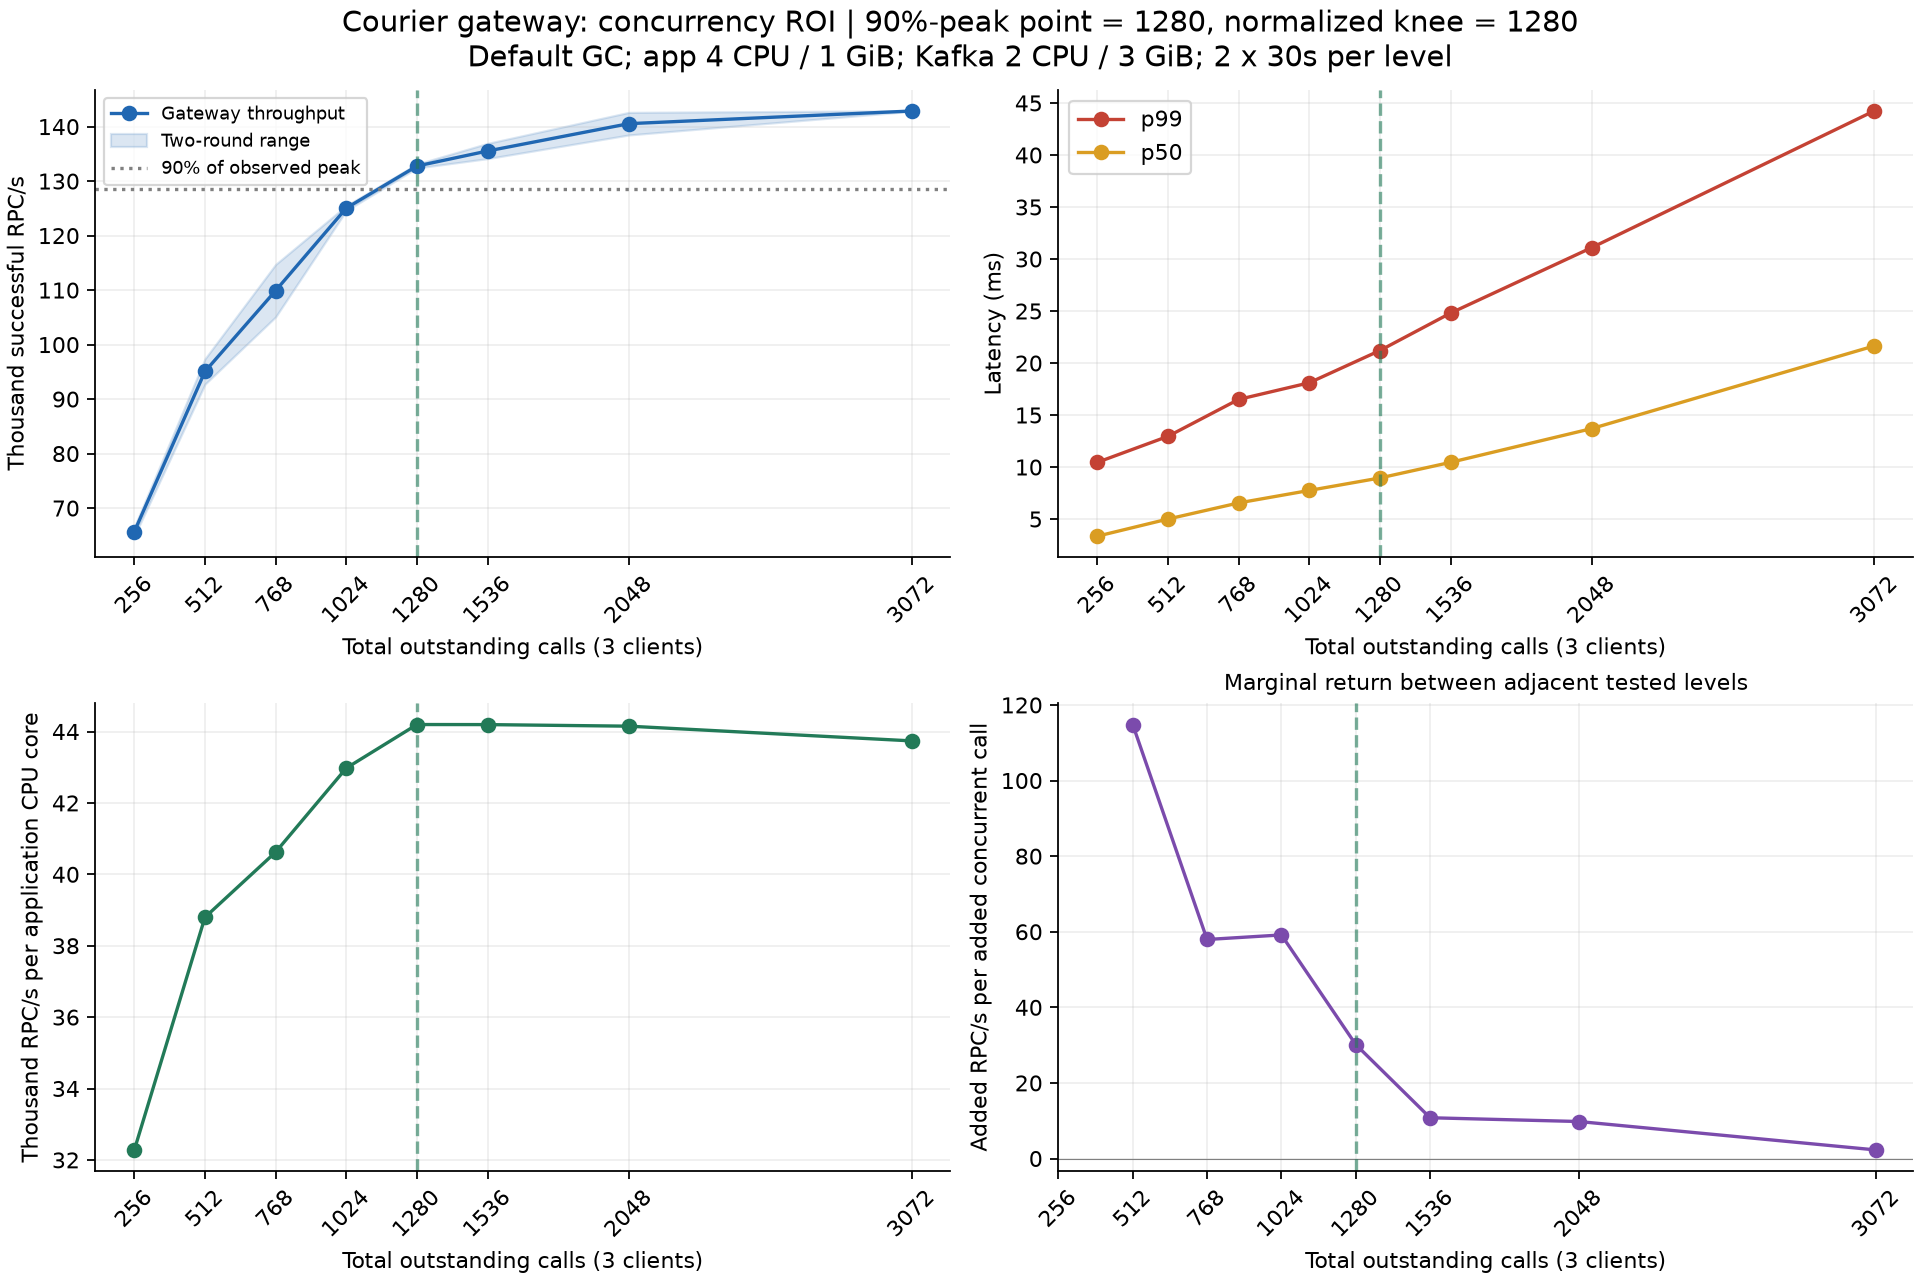

The table this chart was drawn from, first rows:
concurrency, rounds, rpc_s, rpc_min, rpc_max, p50_ms, p99_ms, cpu_cores, rpc_per_cpu, failures, throttled_periods, peak_fraction, knee_score, marginal_rpc_per_added_concurrent_call, marginal_percent_gain
256, 2, 65670, 64836, 66505, 3.35, 10.45, 2.034, 32278, 0, 0, 0.4597, 0.0, , 
512, 2, 95065, 92735, 97394, 5.0, 12.95, 2.45, 38796, 0, 0, 0.6654, 0.2899, 114.8, 44.76
768, 2, 109900, 105088, 114712, 6.55, 16.5, 2.705, 40622, 0, 0, 0.7693, 0.3912, 57.95, 15.61
1024, 2, 125043, 124591, 125496, 7.75, 18.1, 2.91, 42975, 0, 0, 0.8753, 0.4965, 59.16, 13.78
1280, 2, 132763, 132405, 133121, 8.95, 21.2, 3.004, 44196, 0, 0, 0.9293, 0.5056, 30.15, 6.173
1536, 2, 135525, 134128, 136922, 10.45, 24.8, 3.066, 44194, 0, 0, 0.9487, 0.4504, 10.79, 2.08
2048, 2, 140539, 138470, 142609, 13.7, 31.1, 3.183, 44150, 0, 0, 0.9838, 0.3336, 9.794, 3.7
3072, 2, 142860, 142816, 142903, 21.65, 44.25, 3.266, 43738, 0, 0, 1.0, 0.0, 2.266, 1.651
